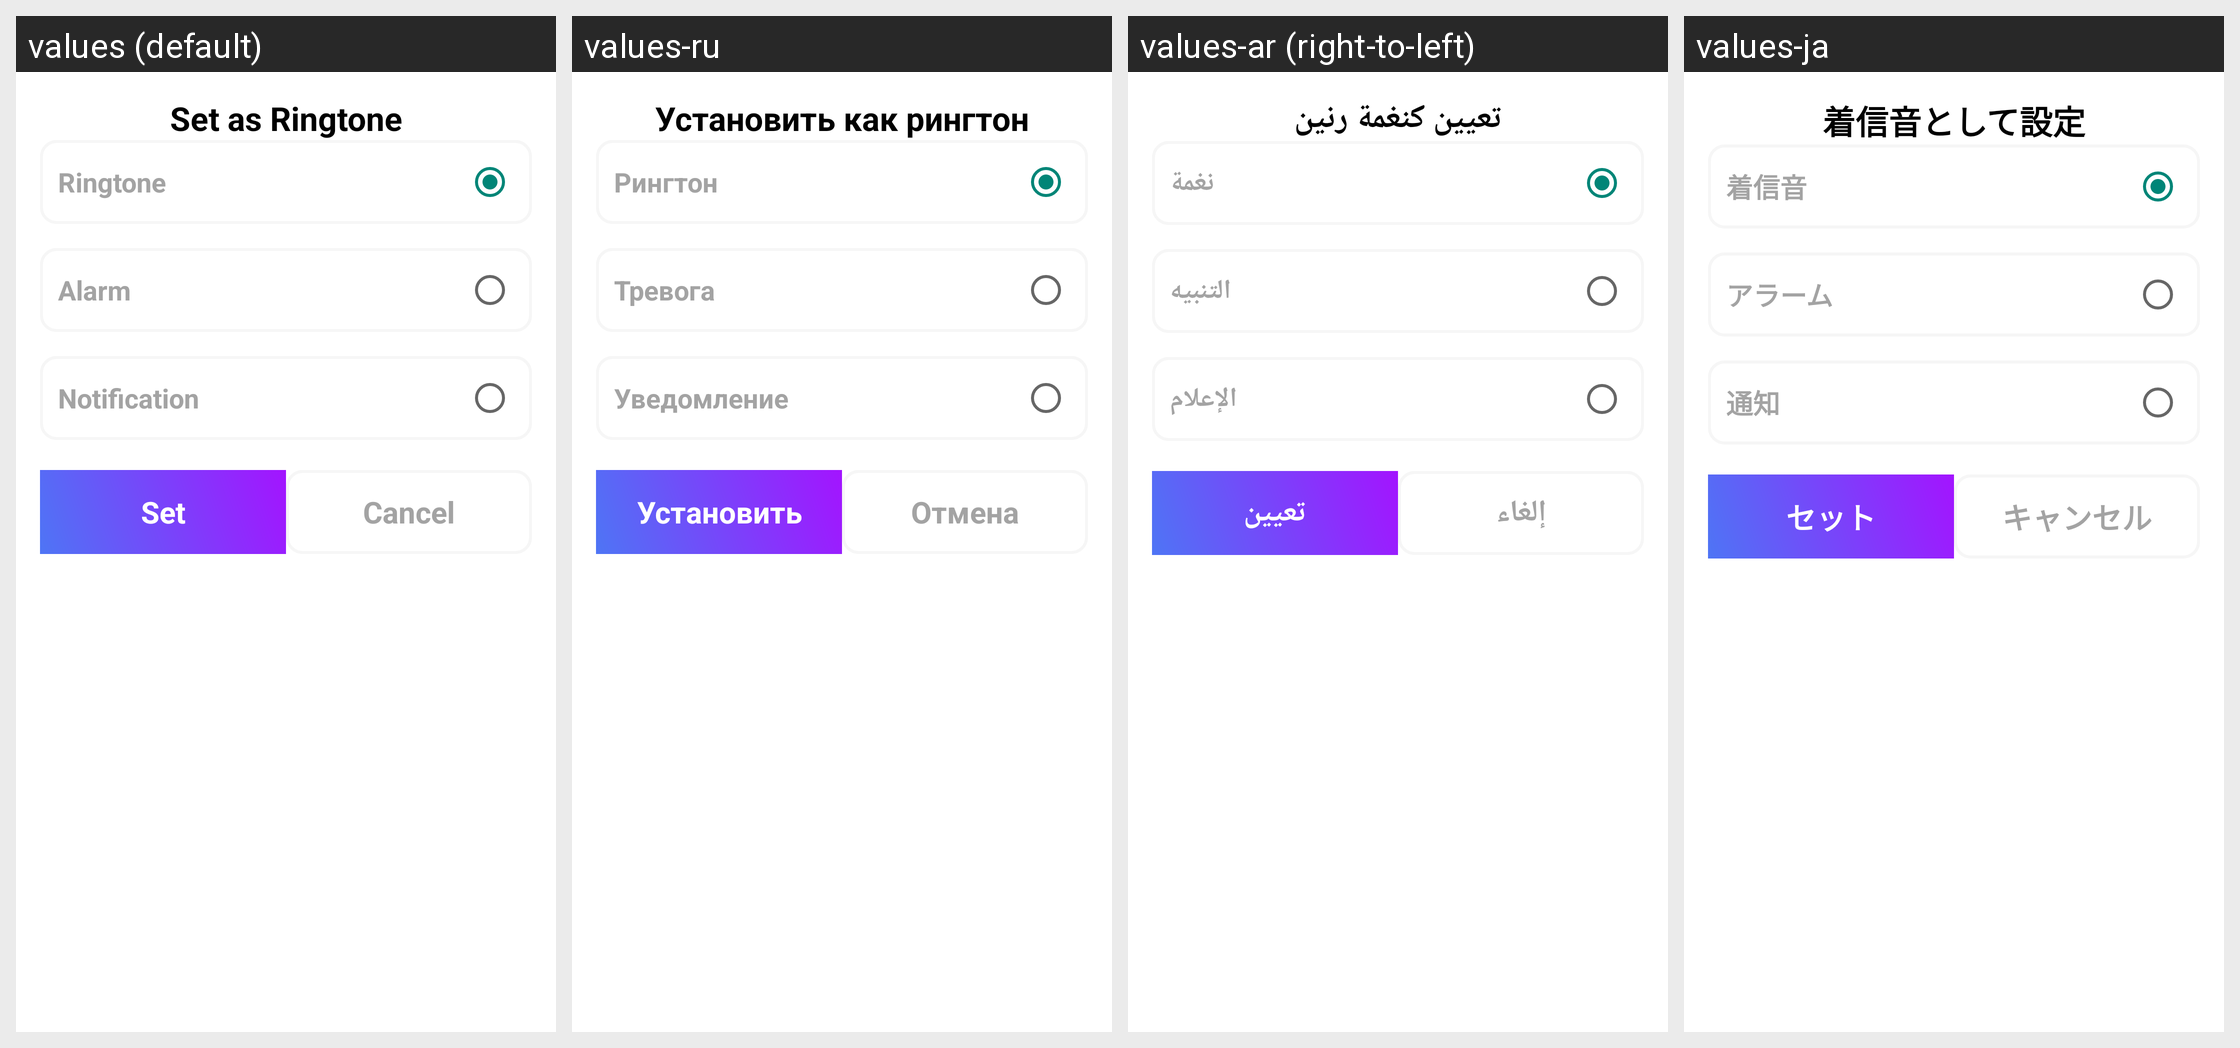

This grid shows one Android layout under several languages. Give, for every string resource on the screen, its name, the default text and each shown locale's text.
Android screen res/layout/ring_set_dialog.xml rendered under 4 locales, left to right: values (default), values-ru, values-ar (right-to-left), values-ja. Device: Nexus 5 (rendered at 1080×1920; each locale shown at half size, 540×960, under a caption strip naming it); theme Theme.TestVoiceJava.
Other locales in the repository, not shown: values-bn, values-de, values-es, values-fr, values-hi, values-pt, values-ur, values-zh.
Strings drawn on this screen, with the default value and each locale's value (text and hints the layout hard-codes, and strings that could not be matched under every locale, appear in the picture but are not listed):

set_as_ringtone
  values: Set as Ringtone
  values-ru: Установить как рингтон
  values-ar: تعيين كنغمة رنين
  values-ja: 着信音として設定

ringtone
  values: Ringtone
  values-ru: Рингтон
  values-ar: نغمة
  values-ja: 着信音

alarm
  values: Alarm
  values-ru: Тревога
  values-ar: التنبيه
  values-ja: アラーム

notification
  values: Notification
  values-ru: Уведомление
  values-ar: الإعلام
  values-ja: 通知

set
  values: Set
  values-ru: Установить
  values-ar: تعيين
  values-ja: セット

cancel
  values: Cancel
  values-ru: Отмена
  values-ar: إلغاء
  values-ja: キャンセル
